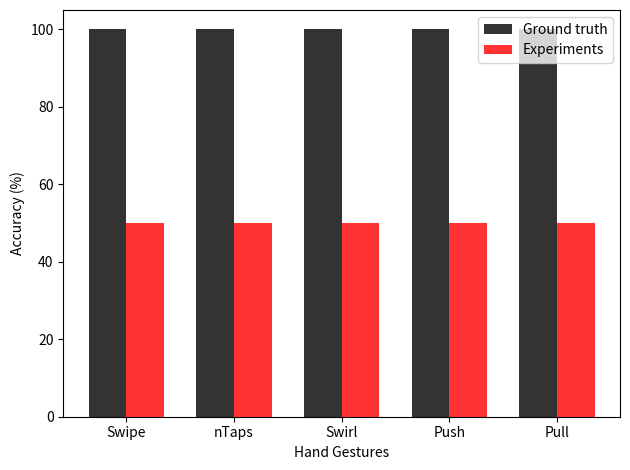

Here is the Python script that generated this plot:
from matplotlib import pyplot as plt
import numpy as np

# Data to pyplot
n_groups = 5
accuracy_gt = (100, 100, 100, 100, 100)
accuracy_exp = (50, 50, 50, 50, 50)

# Create plot
fig, ax = plt.subplots()
index = np.arange(n_groups)
bar_width = 0.35
opacity = 0.8

objects = ('Swipe', 'nTaps', 'Swirl', 'Push', 'Pull')

rects1 = plt.bar(index, accuracy_gt, bar_width,
                 alpha = opacity,
                 color = 'black',
                 label = 'Ground truth')

rects1 = plt.bar(index + bar_width, accuracy_exp, bar_width,
                 alpha = opacity,
                 color = 'red',
                 label = 'Experiments')

plt.xlabel('Hand Gestures')
plt.ylabel('Accuracy (%)')
plt.xticks(index + bar_width/2., objects)
plt.legend()

plt.tight_layout()
plt.show()
